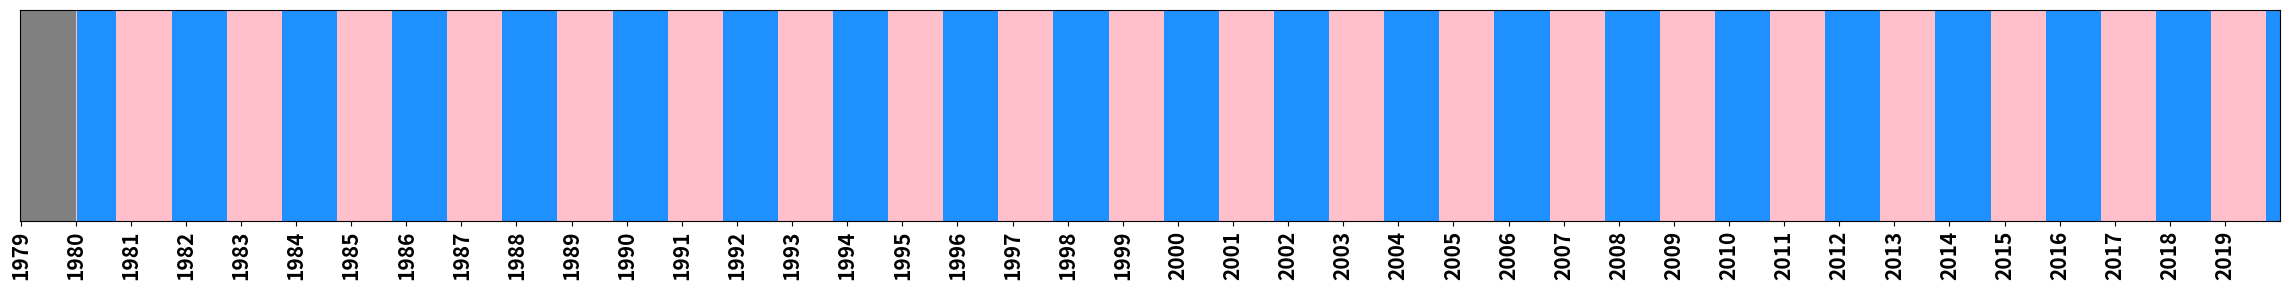
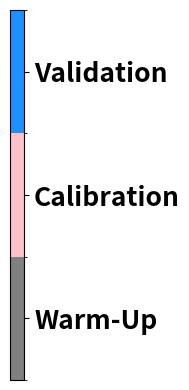

Python code for these plots, in order:
# -*- coding: utf-8 -*-
"""
Created on Tue Apr  8 09:03:06 2025

@author: atakallou
"""

import pandas as pd
import numpy as np
import matplotlib.pyplot as plt
import matplotlib.colors as mcolors

# Generate date range
dates = pd.date_range(start="1979-01-01", end="2019-12-31", freq="D")

# Build labels
labels = []
for date in dates:
    if date <= pd.Timestamp("1980-01-10"):
        labels.append("Warm-Up")
    else:
        water_year = date.year if date.month < 10 else date.year + 1
        labels.append("Calibration" if water_year % 2 == 1 else "Validation")

# Convert labels to integers
label_types = ['Warm-Up', 'Calibration', 'Validation']
label_to_int = {label: i for i, label in enumerate(label_types)}
int_labels = np.array([[label_to_int[label] for label in labels]])

# Set colormap
colors = ['gray', 'pink', 'dodgerblue']
cmap = mcolors.ListedColormap(colors)
norm = mcolors.BoundaryNorm(np.arange(len(label_types)+1)-0.5, cmap.N)

# --------- Main Heatmap (no colorbar) ---------
fig, ax = plt.subplots(figsize=(23, 3))
im = ax.imshow(int_labels, aspect='auto', cmap=cmap, norm=norm)

# X-axis ticks for years
year_ticks = pd.date_range(start="1979-01-01", end="2019-12-31", freq='YS')
tick_indices = [dates.get_loc(d) for d in year_ticks if d in dates]
tick_labels = [str(d.year) for d in year_ticks if d in dates]

ax.set_xticks(tick_indices)
ax.set_xticklabels(tick_labels, rotation=90, fontsize=15, fontweight='bold')
ax.set_yticks([])

plt.tight_layout()
plt.show()
fig.savefig("calibration_time.png", dpi = 300, bbox_inches='tight', pad_inches=0.01)
# --------- Separate Colorbar Figure ---------
fig_cb, ax_cb = plt.subplots(figsize=(2, 4))  # Narrow colorbar figure
cbar = plt.colorbar(
    plt.cm.ScalarMappable(norm=norm, cmap=cmap),
    cax=ax_cb,
    ticks=range(len(label_types)),
    orientation='vertical'
)
cbar.ax.set_yticklabels(label_types, fontsize=19, fontweight='bold')
fig_cb.savefig("calibration_time_bar.png",dpi = 300, bbox_inches='tight', pad_inches=0.01)
plt.tight_layout()
plt.show()
